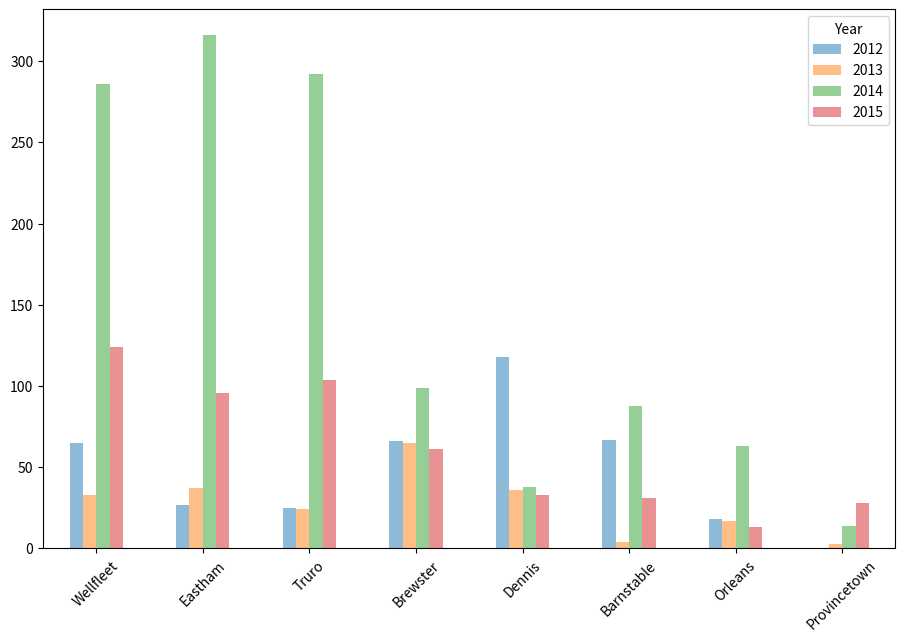

This chart was generated by the following Python code:
# -*- coding: utf-8 -*-
"""
Created on Tue Mar 28 14:46:35 2017

@auther JiM 
rewrite of Xiaojian's fig5.py in June 2019 made a "stranding_by_town.html" flowchart
"""
import numpy as np
import pandas as pd
import matplotlib.pyplot as plt

### Hardcode strandings by town for 2012-2015 apparently obtained by Xiaojian from strandings excel spreadsheet
years=['2012','2013','2014','2015']
towns=['Dennis','Yarmouth Port','Orleans','Barnstable','Truro','Eastham','Wellfleet','Brewster','Woods Hole','Falmouth','Nantasket Beach','Plymouth','Wareham','Yarmouth','Sandwich','East Dennis','Bourne','Nantucket','Hingham','Provincetown','Chappaquiddick','Marthas Vineyard','Hull','Chatham','West Falmouth','North Truro','West Tisbury','Duxbuy']
s2012=[118, 1, 18, 67, 25, 27, 65, 66, 1, 1, 1, 1, 1, 2, 9, 1, 1, 1, 1,0,0,0,0,0,0,0,0,0]
s2013=[36,0,17,4,24,37,33,65,0,0,0,0,0,0,0,0,0,0,0,3,1,0,0,0,0,0,0,0]
s2014=[38,1,63,88,292,316,286,99,0,1,1,0,0,0,3,0,14,0,0,14,0,1,2,1,1,6,0,0]
s2015=[33,0,13,31,104,96,124,61,0,1,0,1,2,1,9,0,0,1,1,28,0,0,1,0,0,0,1,1]
numtowns=8 # the number of top towns you want to include in plot
###

# now find out what are the top "numtowns" towns
stotal=[s2012[i]+s2013[i]+s2014[i]+s2015[i] for i in range(len(towns))] # totals all years for each town
ind=list(reversed(np.argsort(stotal))) # this is the index of towns sorted with the most strandings being first

# now redefine each year with only the top numtowns
s2012_top=[s2012[i] for i in ind][:numtowns]
s2013_top=[s2013[i] for i in ind][:numtowns]
s2014_top=[s2014[i] for i in ind][:numtowns]
s2015_top=[s2015[i] for i in ind][:numtowns]
towns_top=[towns[i] for i in ind][:numtowns]

# define a dataframe and plot it
df=pd.DataFrame(np.array([s2012_top,s2013_top,s2014_top,s2015_top]).T,index=list(towns_top),columns=pd.Index(years,name='Year'))
df.plot(kind='bar',alpha=0.5,rot=45,fontsize=10,figsize=(11,7))
plt.show()
plt.savefig('strandings_by_top'+str(numtowns)+'_towns.png',dpi=400)
